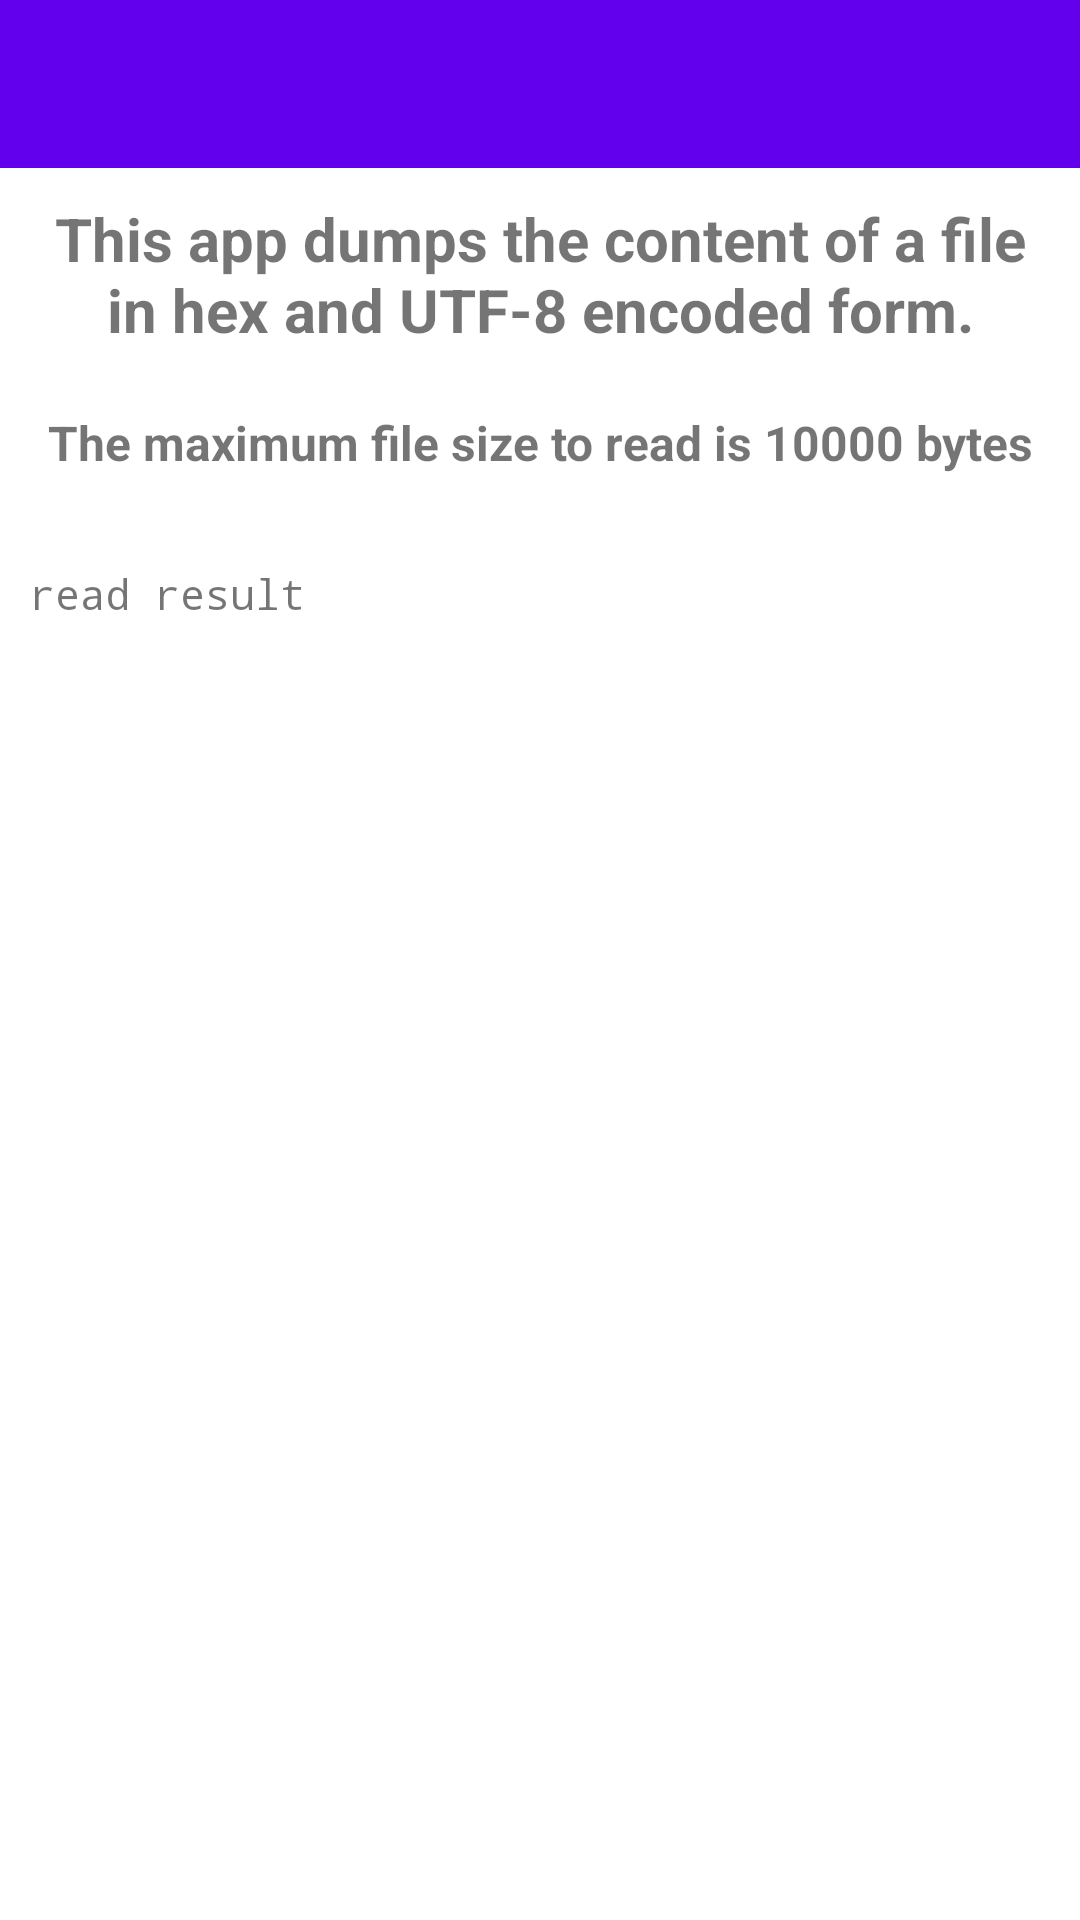

Android layout source for this screen:
<!-- AndroidManifest.xml: application theme Theme.NfcEmvExample -->
<!-- res/layout/activity_view_emulation_data.xml -->
<?xml version="1.0" encoding="utf-8"?>
<LinearLayout xmlns:android="http://schemas.android.com/apk/res/android"
    xmlns:app="http://schemas.android.com/apk/res-auto"
    xmlns:tools="http://schemas.android.com/tools"
    android:layout_width="match_parent"
    android:layout_height="match_parent"
    android:orientation="vertical"
    tools:context=".ViewEmulationDataActivity">

    <androidx.appcompat.widget.Toolbar
        android:id="@+id/view_toolbar"
        android:layout_width="match_parent"
        android:layout_height="?attr/actionBarSize"
        android:background="@color/colorPrimary"
        android:elevation="@dimen/toolbar_elevation"
        android:theme="@style/ThemeOverlay.AppCompat.Dark.ActionBar"
        app:popupTheme="@style/ThemeOverlay.AppCompat.Light" />

    <ScrollView
        android:layout_width="match_parent"
        android:layout_height="wrap_content">

        <LinearLayout
            android:layout_width="match_parent"
            android:layout_height="wrap_content"
            android:orientation="vertical">

            <TextView
                android:id="@+id/tvTitle"
                android:layout_width="match_parent"
                android:layout_height="wrap_content"
                android:padding="10dp"
                android:text="This app dumps the content of a file in hex and UTF-8 encoded form."
                android:textAlignment="center"
                android:textSize="20sp"
                android:textStyle="bold" />

            <TextView
                android:id="@+id/tvInformation"
                android:layout_width="match_parent"
                android:layout_height="wrap_content"
                android:padding="10dp"
                android:text="The maximum file size to read is 10000 bytes"
                android:textAlignment="center"
                android:textSize="16sp"
                android:textStyle="bold" />

            <TextView
                android:id="@+id/tvMainDump1"
                android:layout_width="match_parent"
                android:layout_height="10dp"
                android:padding="10dp"
                android:text=""
                android:textAlignment="textStart"
                android:textSize="13sp"
                android:textStyle="bold"
                android:typeface="monospace" />

            <TextView
                android:id="@+id/tvMainReadResult"
                android:layout_width="match_parent"
                android:layout_height="wrap_content"
                android:padding="10dp"
                android:text="read result"
                android:textAlignment="textStart"
                android:textSize="14sp"
                android:textStyle="normal"
                android:typeface="monospace" />

        </LinearLayout>

    </ScrollView>
</LinearLayout>
<!-- resources referenced by this layout -->
<resources>
  <style name="Theme.NfcEmvExample" parent="Theme.MaterialComponents.DayNight.DarkActionBar">
          
          <item name="colorPrimary">@color/colorPrimary</item>
          <item name="colorPrimaryVariant">@color/colorStatusBar</item>
          <item name="colorOnPrimary">@color/white</item>
          
          <item name="colorSecondary">@color/teal_200</item>
          <item name="colorSecondaryVariant">@color/teal_700</item>
          <item name="colorOnSecondary">@color/black</item>
          
          <item name="android:statusBarColor">?attr/colorPrimaryVariant</item>
          
          <item name="windowActionBar">false</item>
          <item name="windowNoTitle">true</item>
      </style>
  <!-- not gathered from this repository: default colours our renderer supplied (Android Studio template values) -->
  <color name="teal_200">#FF03DAC5</color>
  <color name="teal_700">#FF018786</color>
  <color name="black">#FF000000</color>
  <color name="white">#FFFFFFFF</color>
  <color name="colorPrimary">#FF6200EE</color>
</resources>
